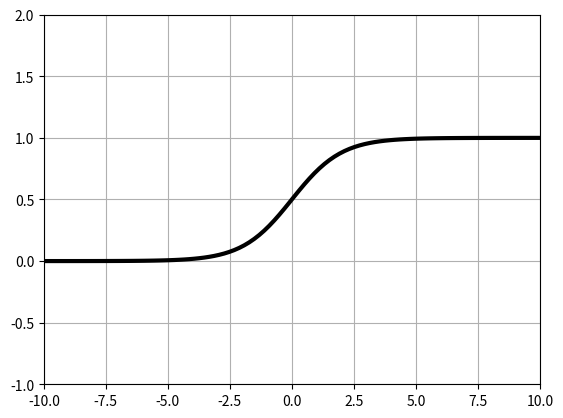
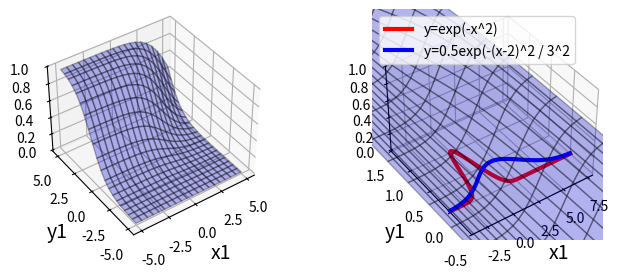

Reproduce these figures in Python, in order.
import numpy as np
import matplotlib.pyplot as plt

def sigmoid():
    x = np.linspace(-10, 10, 100)
    y = 1 / (1 + np.exp(-x))

    plt.plot(x, y, 'black', linewidth=3)
    plt.xlim(-10, 10)
    plt.ylim(-1, 2)
    plt.grid(True)
    plt.show()

def softmax(x1,x2,x3):
    y = np.exp(x1) + np.exp(x2) + np.exp(x3)
    return np.exp(x1) / y, np.exp(x2) / y, np.exp(x3)


def softmax_test():
    x1 = np.linspace(-5, 5, 20)
    x2 = np.linspace(-5, 5, 20)
    # x3 = 1로 고정
    y = np.zeros([20, 20, 3])
    for i in range(20):
        for j in range(20):
            y[i, j, :] = softmax(x1[i], x2[j], 1)

    m_x1, m_x2 = np.meshgrid(x1, x2)

    plt.figure(figsize=(8, 3))
    for i in range(2):
        ax = plt.subplot(1, 2, i+1, projection='3d')
        ax.plot_surface(m_x1, m_x2, y[:, :, i], rstride=1, cstride=1, alpha=0.3, color='blue', edgecolor='black')
        ax.set_xlabel('x1',fontsize=14)
        ax.set_ylabel('y1', fontsize=14)
        ax.view_init(40, -125)

    plt.show()

def gauss(x, mu, sigma, a):
    return a * np.exp(-(x - mu) ** 2 / sigma ** 2)

def gauss_test():
    x = np.linspace(-4, 8, 100)

    plt.plot(x, gauss(x, 0, 1, 1), 'red', linewidth=3, label='y=exp(-x^2)')
    plt.plot(x, gauss(x, 2, 3, 0.5), 'blue', linewidth=3, label='y=0.5exp(-(x-2)^2 / 3^2')
    plt.legend(loc='upper left')
    plt.xlim(-4, 8)
    plt.ylim(-0.5, 1.5)
    plt.grid(True)
    plt.show()




if __name__ == '__main__':
    sigmoid()
    softmax_test()
    gauss_test()

